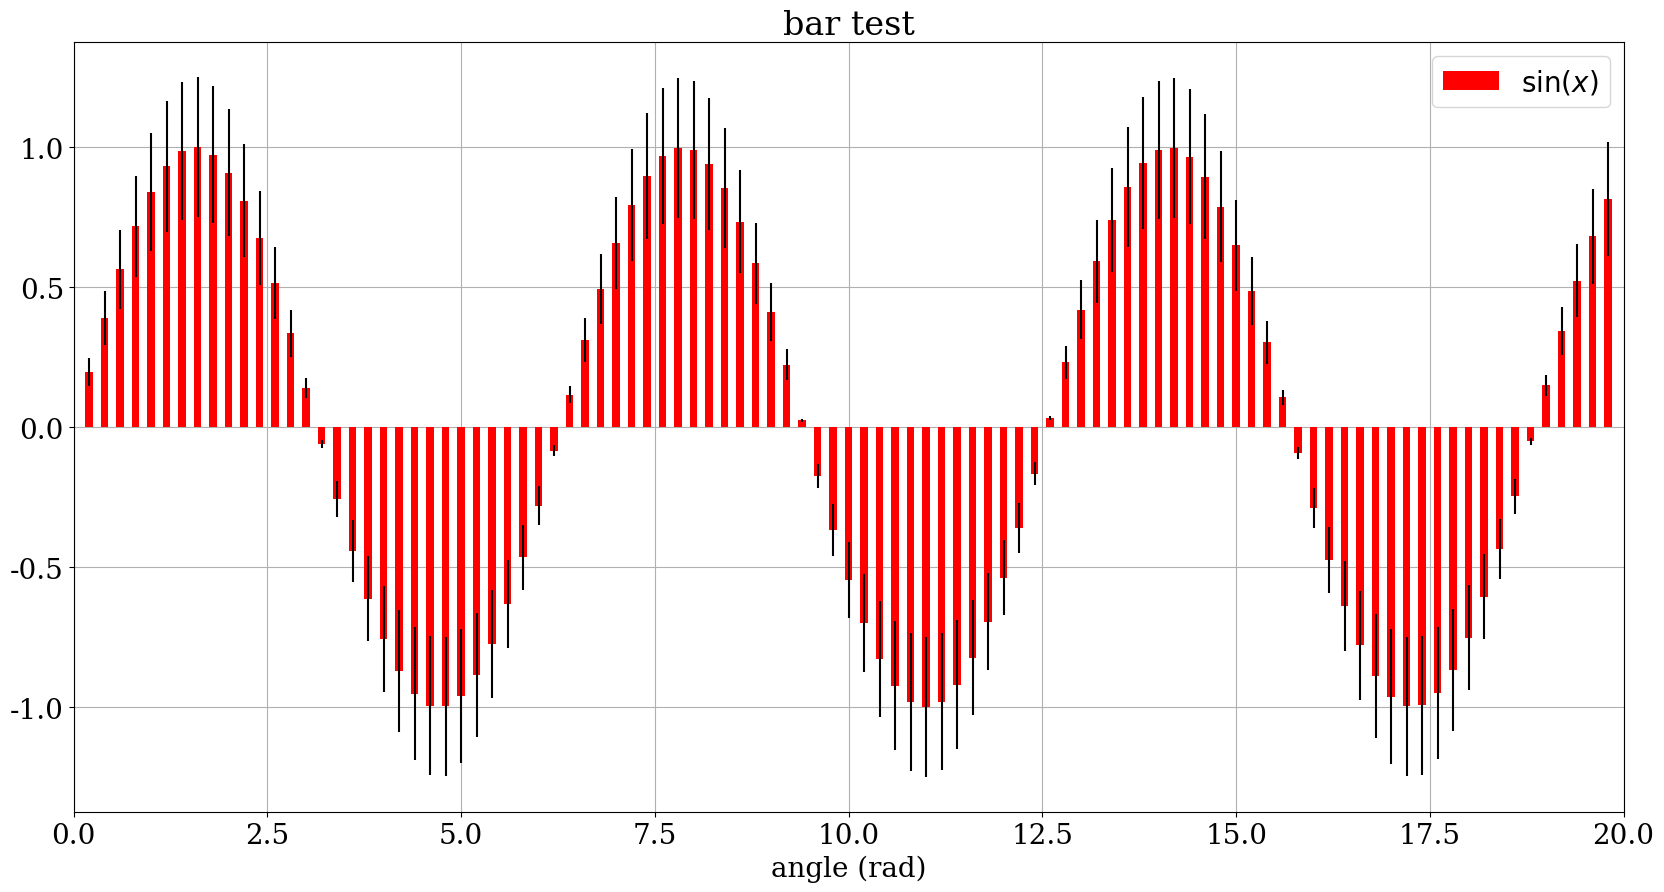

Recreate this plot in Python.
#!/usr/bin/env python

import matplotlib
import matplotlib.pyplot as plt
import numpy as np

matplotlib.rcParams["font.family"] = "Serif"
matplotlib.rcParams["font.size"] = 20
matplotlib.rcParams["axes.labelsize"] = 20
matplotlib.rcParams["xtick.labelsize"] = 20
matplotlib.rcParams["ytick.labelsize"] = 20
matplotlib.rcParams["legend.fontsize"] = 20

fig = plt.figure(figsize=(20,10),facecolor="white")
ax = fig.gca()
ax.grid()
ax.set_axisbelow(True)
ax.set_xlabel("angle (rad)")
ax.set_title("bar test")

x = np.array([0.0000000000000000E+00,0.2000000000000000E+00,0.4000000000000000E+00,0.6000000000000000E+00,0.8000000000000000E+00,0.1000000000000000E+01,0.1200000000000000E+01,0.1400000000000000E+01,0.1600000000000000E+01,0.1800000000000000E+01,0.2000000000000000E+01,0.2200000000000000E+01,0.2400000000000000E+01,0.2600000000000000E+01,0.2800000000000000E+01,0.3000000000000000E+01,0.3200000000000000E+01,0.3400000000000000E+01,0.3600000000000000E+01,0.3800000000000000E+01,0.4000000000000000E+01,0.4200000000000000E+01,0.4400000000000000E+01,0.4600000000000000E+01,0.4800000000000000E+01,0.5000000000000000E+01,0.5200000000000000E+01,0.5400000000000000E+01,0.5600000000000000E+01,0.5800000000000000E+01,0.6000000000000000E+01,0.6200000000000000E+01,0.6400000000000000E+01,0.6600000000000000E+01,0.6800000000000000E+01,0.7000000000000000E+01,0.7200000000000000E+01,0.7400000000000000E+01,0.7600000000000000E+01,0.7800000000000000E+01,0.8000000000000000E+01,0.8199999999999999E+01,0.8400000000000000E+01,0.8600000000000000E+01,0.8800000000000001E+01,0.9000000000000000E+01,0.9199999999999999E+01,0.9400000000000000E+01,0.9600000000000000E+01,0.9800000000000001E+01,0.1000000000000000E+02,0.1020000000000000E+02,0.1040000000000000E+02,0.1060000000000000E+02,0.1080000000000000E+02,0.1100000000000000E+02,0.1120000000000000E+02,0.1140000000000000E+02,0.1160000000000000E+02,0.1180000000000000E+02,0.1200000000000000E+02,0.1220000000000000E+02,0.1240000000000000E+02,0.1260000000000000E+02,0.1280000000000000E+02,0.1300000000000000E+02,0.1320000000000000E+02,0.1340000000000000E+02,0.1360000000000000E+02,0.1380000000000000E+02,0.1400000000000000E+02,0.1420000000000000E+02,0.1440000000000000E+02,0.1460000000000000E+02,0.1480000000000000E+02,0.1500000000000000E+02,0.1520000000000000E+02,0.1540000000000000E+02,0.1560000000000000E+02,0.1580000000000000E+02,0.1600000000000000E+02,0.1620000000000000E+02,0.1640000000000000E+02,0.1660000000000000E+02,0.1680000000000000E+02,0.1700000000000000E+02,0.1720000000000000E+02,0.1740000000000000E+02,0.1760000000000000E+02,0.1780000000000000E+02,0.1800000000000000E+02,0.1820000000000000E+02,0.1840000000000000E+02,0.1860000000000000E+02,0.1880000000000000E+02,0.1900000000000000E+02,0.1920000000000000E+02,0.1940000000000000E+02,0.1960000000000000E+02,0.1980000000000000E+02])
y = np.array([0.0000000000000000E+00,0.1986693307950612E+00,0.3894183423086505E+00,0.5646424733950354E+00,0.7173560908995228E+00,0.8414709848078965E+00,0.9320390859672263E+00,0.9854497299884601E+00,0.9995736030415051E+00,0.9738476308781951E+00,0.9092974268256817E+00,0.8084964038195901E+00,0.6754631805511510E+00,0.5155013718214642E+00,0.3349881501559051E+00,0.1411200080598672E+00,-0.5837414342758009E-01,-0.2555411020268312E+00,-0.4425204432948525E+00,-0.6118578909427189E+00,-0.7568024953079282E+00,-0.8715757724135882E+00,-0.9516020738895160E+00,-0.9936910036334644E+00,-0.9961646088358407E+00,-0.9589242746631385E+00,-0.8834546557201531E+00,-0.7727644875559871E+00,-0.6312666378723216E+00,-0.4646021794137574E+00,-0.2794154981989259E+00,-0.8308940281749640E-01,0.1165492048504936E+00,0.3115413635133779E+00,0.4941133511386082E+00,0.6569865987187891E+00,0.7936678638491531E+00,0.8987080958116269E+00,0.9679196720314863E+00,0.9985433453746050E+00,0.9893582466233818E+00,0.9407305566797731E+00,0.8545989080882804E+00,0.7343970978741133E+00,0.5849171928917617E+00,0.4121184852417566E+00,0.2228899141002476E+00,0.2477542545335776E-01,-0.1743267812229796E+00,-0.3664791292519284E+00,-0.5440211108893698E+00,-0.6998746875935423E+00,-0.8278264690856537E+00,-0.9227754216128066E+00,-0.9809362300664916E+00,-0.9999902065507035E+00,-0.9791777291513174E+00,-0.9193285256646757E+00,-0.8228285949687089E+00,-0.6935250847771224E+00,-0.5365729180004349E+00,-0.3582292822368287E+00,-0.1656041754483094E+00,0.3362304722113670E-01,0.2315098251015389E+00,0.4201670368266409E+00,0.5920735147072230E+00,0.7403758899524486E+00,0.8591618148564958E+00,0.9436956694441048E+00,0.9906073556948704E+00,0.9980266527163617E+00,0.9656577765492774E+00,0.8947911721405042E+00,0.7882520673753163E+00,0.6502878401571168E+00,0.4863986888537997E+00,0.3031183567457023E+00,0.1077536522994441E+00,-0.9190685022768164E-01,-0.2879033166650653E+00,-0.4724219863984662E+00,-0.6381066823479474E+00,-0.7783520785342984E+00,-0.8875670335815046E+00,-0.9613974918795568E+00,-0.9969000660415961E+00,-0.9926593804706332E+00,-0.9488444979181240E+00,-0.8672021794855813E+00,-0.7509872467716761E+00,-0.6048328224062841E+00,-0.4345656220718968E+00,-0.2469736617366209E+00,-0.4953564087836742E-01,0.1498772096629523E+00,0.3433149288198954E+00,0.5230657651576964E+00,0.6819636200681356E+00,0.8136737375071054E+00])
w = np.array([0.1000000000000000E+00,0.1000000000000000E+00,0.1000000000000000E+00,0.1000000000000000E+00,0.1000000000000000E+00,0.1000000000000000E+00,0.1000000000000000E+00,0.1000000000000000E+00,0.1000000000000000E+00,0.1000000000000000E+00,0.1000000000000000E+00,0.1000000000000000E+00,0.1000000000000000E+00,0.1000000000000000E+00,0.1000000000000000E+00,0.1000000000000000E+00,0.1000000000000000E+00,0.1000000000000000E+00,0.1000000000000000E+00,0.1000000000000000E+00,0.1000000000000000E+00,0.1000000000000000E+00,0.1000000000000000E+00,0.1000000000000000E+00,0.1000000000000000E+00,0.1000000000000000E+00,0.1000000000000000E+00,0.1000000000000000E+00,0.1000000000000000E+00,0.1000000000000000E+00,0.1000000000000000E+00,0.1000000000000000E+00,0.1000000000000000E+00,0.1000000000000000E+00,0.1000000000000000E+00,0.1000000000000000E+00,0.1000000000000000E+00,0.1000000000000000E+00,0.1000000000000000E+00,0.1000000000000000E+00,0.1000000000000000E+00,0.1000000000000000E+00,0.1000000000000000E+00,0.1000000000000000E+00,0.1000000000000000E+00,0.1000000000000000E+00,0.1000000000000000E+00,0.1000000000000000E+00,0.1000000000000000E+00,0.1000000000000000E+00,0.1000000000000000E+00,0.1000000000000000E+00,0.1000000000000000E+00,0.1000000000000000E+00,0.1000000000000000E+00,0.1000000000000000E+00,0.1000000000000000E+00,0.1000000000000000E+00,0.1000000000000000E+00,0.1000000000000000E+00,0.1000000000000000E+00,0.1000000000000000E+00,0.1000000000000000E+00,0.1000000000000000E+00,0.1000000000000000E+00,0.1000000000000000E+00,0.1000000000000000E+00,0.1000000000000000E+00,0.1000000000000000E+00,0.1000000000000000E+00,0.1000000000000000E+00,0.1000000000000000E+00,0.1000000000000000E+00,0.1000000000000000E+00,0.1000000000000000E+00,0.1000000000000000E+00,0.1000000000000000E+00,0.1000000000000000E+00,0.1000000000000000E+00,0.1000000000000000E+00,0.1000000000000000E+00,0.1000000000000000E+00,0.1000000000000000E+00,0.1000000000000000E+00,0.1000000000000000E+00,0.1000000000000000E+00,0.1000000000000000E+00,0.1000000000000000E+00,0.1000000000000000E+00,0.1000000000000000E+00,0.1000000000000000E+00,0.1000000000000000E+00,0.1000000000000000E+00,0.1000000000000000E+00,0.1000000000000000E+00,0.1000000000000000E+00,0.1000000000000000E+00,0.1000000000000000E+00,0.1000000000000000E+00,0.1000000000000000E+00])
yerr = np.array([0.0000000000000000E+00,0.4966733269876530E-01,0.9735458557716263E-01,0.1411606183487588E+00,0.1793390227248807E+00,0.2103677462019741E+00,0.2330097714918066E+00,0.2463624324971150E+00,0.2498934007603763E+00,0.2434619077195488E+00,0.2273243567064204E+00,0.2021241009548975E+00,0.1688657951377877E+00,0.1288753429553660E+00,0.8374703753897628E-01,0.3528000201496680E-01,0.1459353585689502E-01,0.6388527550670781E-01,0.1106301108237131E+00,0.1529644727356797E+00,0.1892006238269821E+00,0.2178939431033970E+00,0.2379005184723790E+00,0.2484227509083661E+00,0.2490411522089602E+00,0.2397310686657846E+00,0.2208636639300383E+00,0.1931911218889968E+00,0.1578166594680804E+00,0.1161505448534393E+00,0.6985387454973147E-01,0.2077235070437410E-01,0.2913730121262341E-01,0.7788534087834446E-01,0.1235283377846520E+00,0.1642466496796973E+00,0.1984169659622883E+00,0.2246770239529067E+00,0.2419799180078716E+00,0.2496358363436512E+00,0.2473395616558454E+00,0.2351826391699433E+00,0.2136497270220701E+00,0.1835992744685283E+00,0.1462292982229404E+00,0.1030296213104391E+00,0.5572247852506191E-01,0.6193856363339441E-02,0.4358169530574491E-01,0.9161978231298211E-01,0.1360052777223424E+00,0.1749686718983856E+00,0.2069566172714134E+00,0.2306938554032016E+00,0.2452340575166229E+00,0.2499975516376759E+00,0.2447944322878293E+00,0.2298321314161689E+00,0.2057071487421772E+00,0.1733812711942806E+00,0.1341432295001087E+00,0.8955732055920718E-01,0.4140104386207735E-01,0.8405761805284174E-02,0.5787745627538474E-01,0.1050417592066602E+00,0.1480183786768058E+00,0.1850939724881122E+00,0.2147904537141239E+00,0.2359239173610262E+00,0.2476518389237176E+00,0.2495066631790904E+00,0.2414144441373194E+00,0.2236977930351260E+00,0.1970630168438291E+00,0.1625719600392792E+00,0.1215996722134499E+00,0.7577958918642556E-01,0.2693841307486101E-01,0.2297671255692041E-01,0.7197582916626633E-01,0.1181054965996165E+00,0.1595266705869869E+00,0.1945880196335746E+00,0.2218917583953761E+00,0.2403493729698892E+00,0.2492250165103990E+00,0.2481648451176583E+00,0.2372111244795310E+00,0.2168005448713953E+00,0.1877468116929190E+00,0.1512082056015710E+00,0.1086414055179742E+00,0.6174341543415522E-01,0.1238391021959185E-01,0.3746930241573809E-01,0.8582873220497385E-01,0.1307664412894241E+00,0.1704909050170339E+00,0.2034184343767763E+00])

ax.bar(x=x,height=y,yerr=yerr,width=w,color="r",align="center",label="$\sin (x)$")
ax.set_xlim(np.array([0.0000000000000000E+00,0.2000000000000000E+02]))

ax.legend(loc="best")

plt.savefig("bartest.png")

